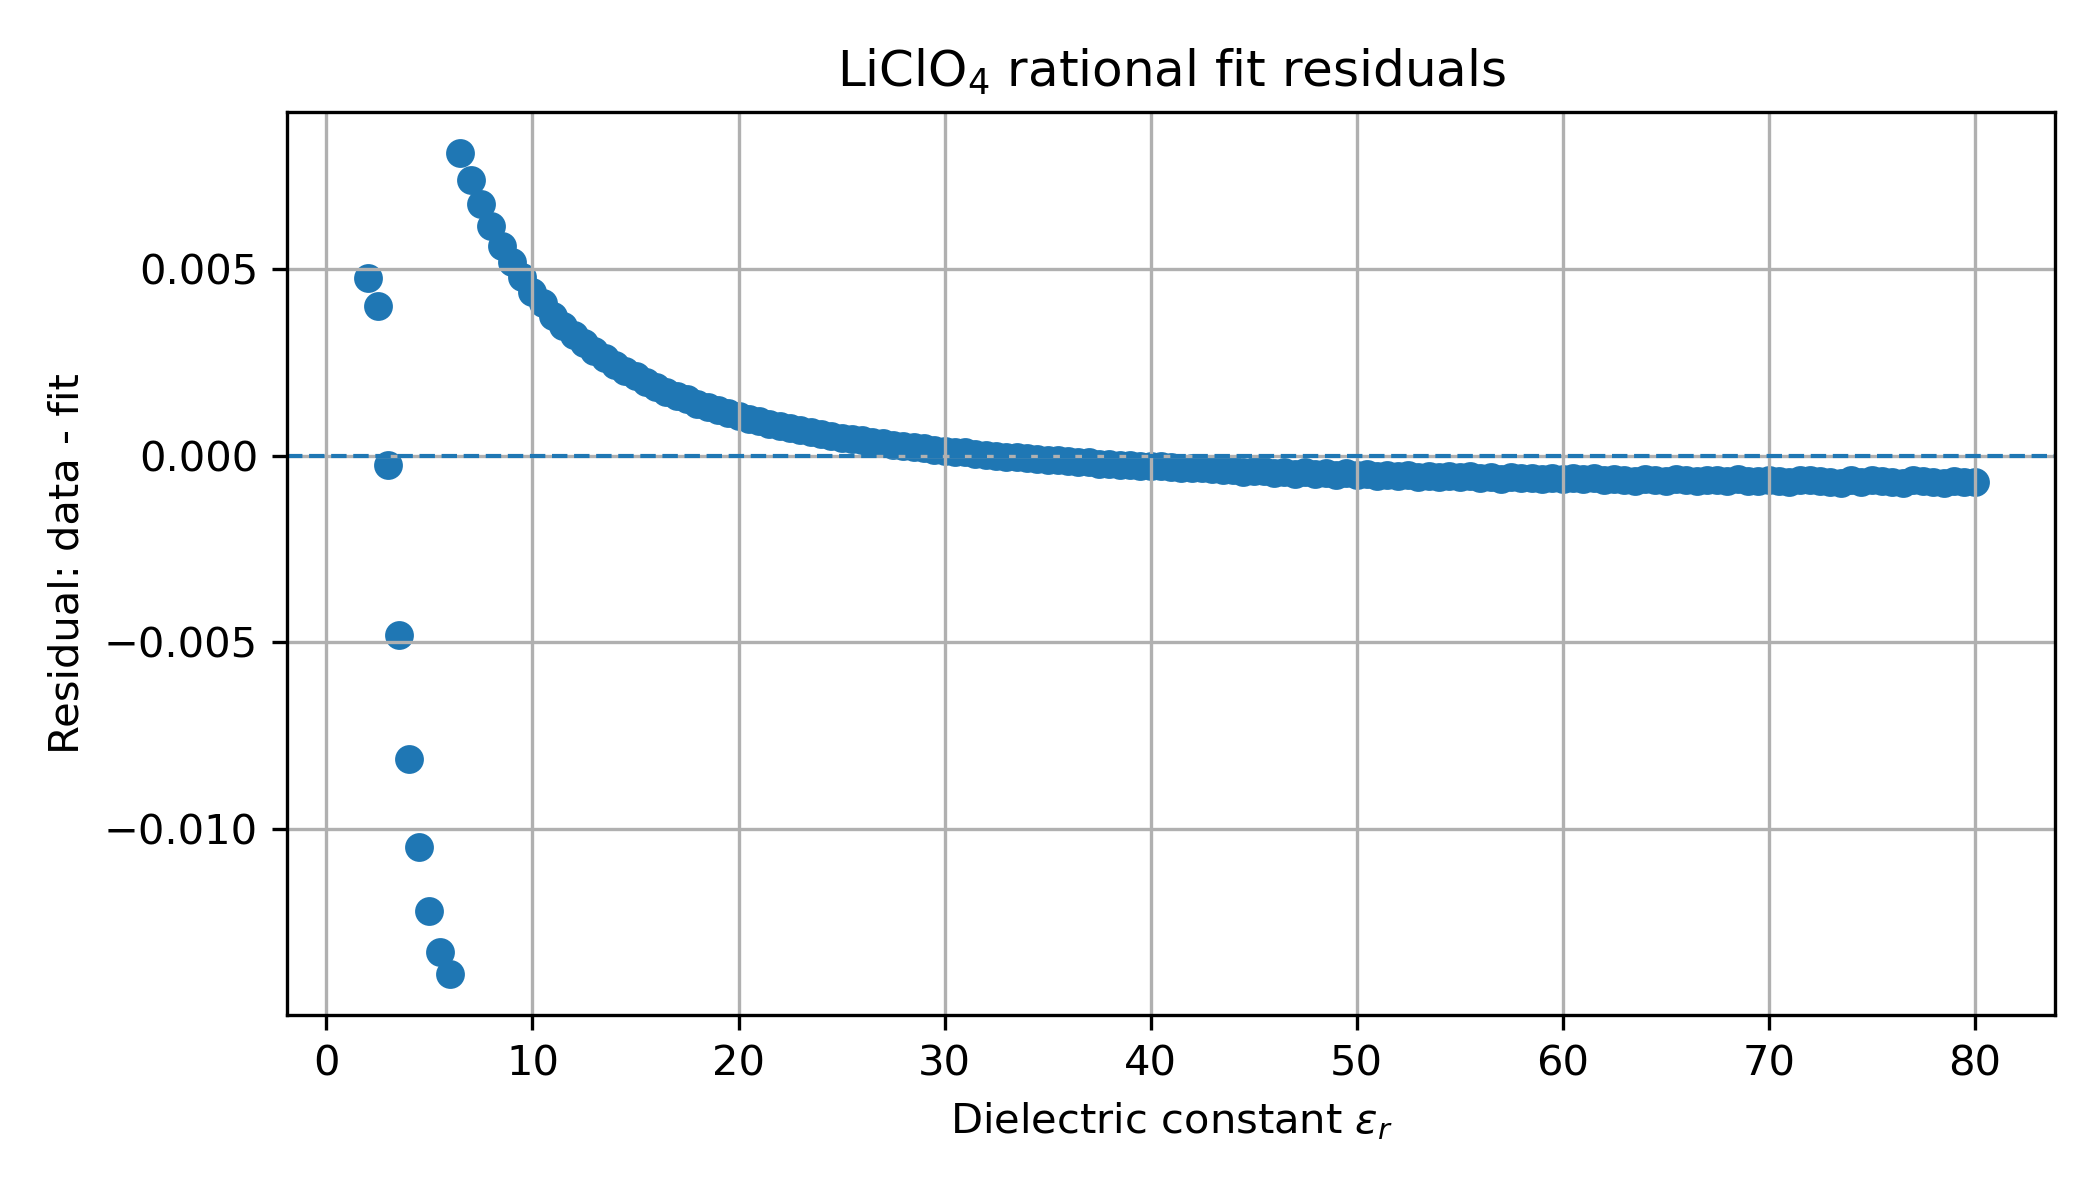

The file beside this chart, header and first rows:
Dielectric_constant, Dipole_moment_Gaussian, Dipole_moment_MD, correction_factor, correction_factor_fit, residual, abs_error
2.0, 8.195, 11.17, 0.7334, 0.7287, 0.004761, 0.004761
2.5, 8.927, 11.62, 0.7682, 0.7642, 0.003995, 0.003995
3.0, 9.338, 11.85, 0.7883, 0.7886, -0.0002529, 0.0002529
3.5, 9.599, 11.97, 0.8016, 0.8064, -0.0048, 0.0048
4.0, 9.802, 12.07, 0.8119, 0.82, -0.008128, 0.008128
4.5, 9.972, 12.16, 0.8202, 0.8307, -0.01048, 0.01048
5.0, 10.11, 12.23, 0.8271, 0.8393, -0.0122, 0.0122
5.5, 10.24, 12.3, 0.8331, 0.8464, -0.0133, 0.0133
6.0, 10.37, 12.36, 0.8385, 0.8524, -0.01388, 0.01388
6.5, 11.63, 13.44, 0.8656, 0.8575, 0.0081, 0.0081
7.0, 11.72, 13.49, 0.8693, 0.8619, 0.007387, 0.007387
7.5, 11.8, 13.53, 0.8724, 0.8657, 0.006741, 0.006741
8.0, 11.87, 13.56, 0.8752, 0.869, 0.006156, 0.006156
8.5, 11.93, 13.59, 0.8776, 0.872, 0.005619, 0.005619
9.0, 11.98, 13.62, 0.8798, 0.8746, 0.005175, 0.005175
9.5, 12.03, 13.64, 0.8818, 0.877, 0.004782, 0.004782
10.0, 12.07, 13.67, 0.8835, 0.8791, 0.00439, 0.00439
10.5, 12.11, 13.69, 0.8851, 0.8811, 0.004074, 0.004074
11.0, 12.15, 13.71, 0.8866, 0.8828, 0.00375, 0.00375
11.5, 12.18, 13.72, 0.8879, 0.8844, 0.003482, 0.003482
12.0, 12.21, 13.74, 0.8891, 0.8859, 0.003241, 0.003241
12.5, 12.24, 13.75, 0.8903, 0.8873, 0.003009, 0.003009
13.0, 12.27, 13.77, 0.8913, 0.8885, 0.002797, 0.002797
13.5, 12.29, 13.78, 0.8923, 0.8897, 0.002609, 0.002609
14.0, 12.32, 13.79, 0.8932, 0.8908, 0.00243, 0.00243
14.5, 12.34, 13.8, 0.8941, 0.8918, 0.002271, 0.002271
15.0, 12.36, 13.81, 0.8949, 0.8927, 0.002122, 0.002122
15.5, 12.38, 13.82, 0.8956, 0.8936, 0.001968, 0.001968
16.0, 12.39, 13.83, 0.8963, 0.8945, 0.001846, 0.001846
16.5, 12.41, 13.84, 0.8969, 0.8952, 0.001699, 0.001699
17.0, 12.43, 13.85, 0.8976, 0.896, 0.001608, 0.001608
17.5, 12.44, 13.85, 0.8982, 0.8967, 0.001504, 0.001504
18.0, 12.46, 13.86, 0.8987, 0.8973, 0.001393, 0.001393
18.5, 12.47, 13.87, 0.8992, 0.8979, 0.00131, 0.00131
19.0, 12.48, 13.87, 0.8997, 0.8985, 0.00122, 0.00122
19.5, 12.5, 13.88, 0.9002, 0.8991, 0.00114, 0.00114
20.0, 12.51, 13.89, 0.9007, 0.8996, 0.001063, 0.001063
20.5, 12.52, 13.89, 0.9011, 0.9001, 0.0009875, 0.0009875
21.0, 12.53, 13.9, 0.9015, 0.9006, 0.0009209, 0.0009209
21.5, 12.54, 13.9, 0.9019, 0.9011, 0.0008547, 0.0008547
22.0, 12.55, 13.91, 0.9023, 0.9015, 0.0007975, 0.0007975
22.5, 12.56, 13.91, 0.9027, 0.9019, 0.000747, 0.000747
23.0, 12.57, 13.92, 0.903, 0.9023, 0.0006936, 0.0006936
23.5, 12.58, 13.92, 0.9033, 0.9027, 0.0006327, 0.0006327
24.0, 12.58, 13.93, 0.9037, 0.9031, 0.0005831, 0.0005831
24.5, 12.59, 13.93, 0.904, 0.9034, 0.0005366, 0.0005366
25.0, 12.6, 13.93, 0.9042, 0.9038, 0.000484, 0.000484
25.5, 12.61, 13.94, 0.9045, 0.9041, 0.000441, 0.000441
26.0, 12.61, 13.94, 0.9048, 0.9044, 0.000407, 0.000407
26.5, 12.62, 13.95, 0.9051, 0.9047, 0.0003676, 0.0003676
27.0, 12.63, 13.95, 0.9053, 0.905, 0.0003255, 0.0003255
27.5, 12.63, 13.95, 0.9056, 0.9053, 0.0002939, 0.0002939
28.0, 12.64, 13.95, 0.9058, 0.9055, 0.0002577, 0.0002577
28.5, 12.65, 13.96, 0.906, 0.9058, 0.0002228, 0.0002228
29.0, 12.65, 13.96, 0.9063, 0.9061, 0.0001927, 0.0001927
29.5, 12.66, 13.96, 0.9065, 0.9063, 0.0001595, 0.0001595
30.0, 12.66, 13.97, 0.9067, 0.9065, 0.0001318, 0.0001318
30.5, 12.67, 13.97, 0.9069, 0.9068, 0.000103, 0.000103
31.0, 12.67, 13.97, 0.9071, 0.907, 8.559987628375954e-05, 8.559987628375954e-05
31.5, 12.68, 13.97, 0.9073, 0.9072, 5.0609162171921795e-05, 5.0609162171921795e-05
... 97 more rows
